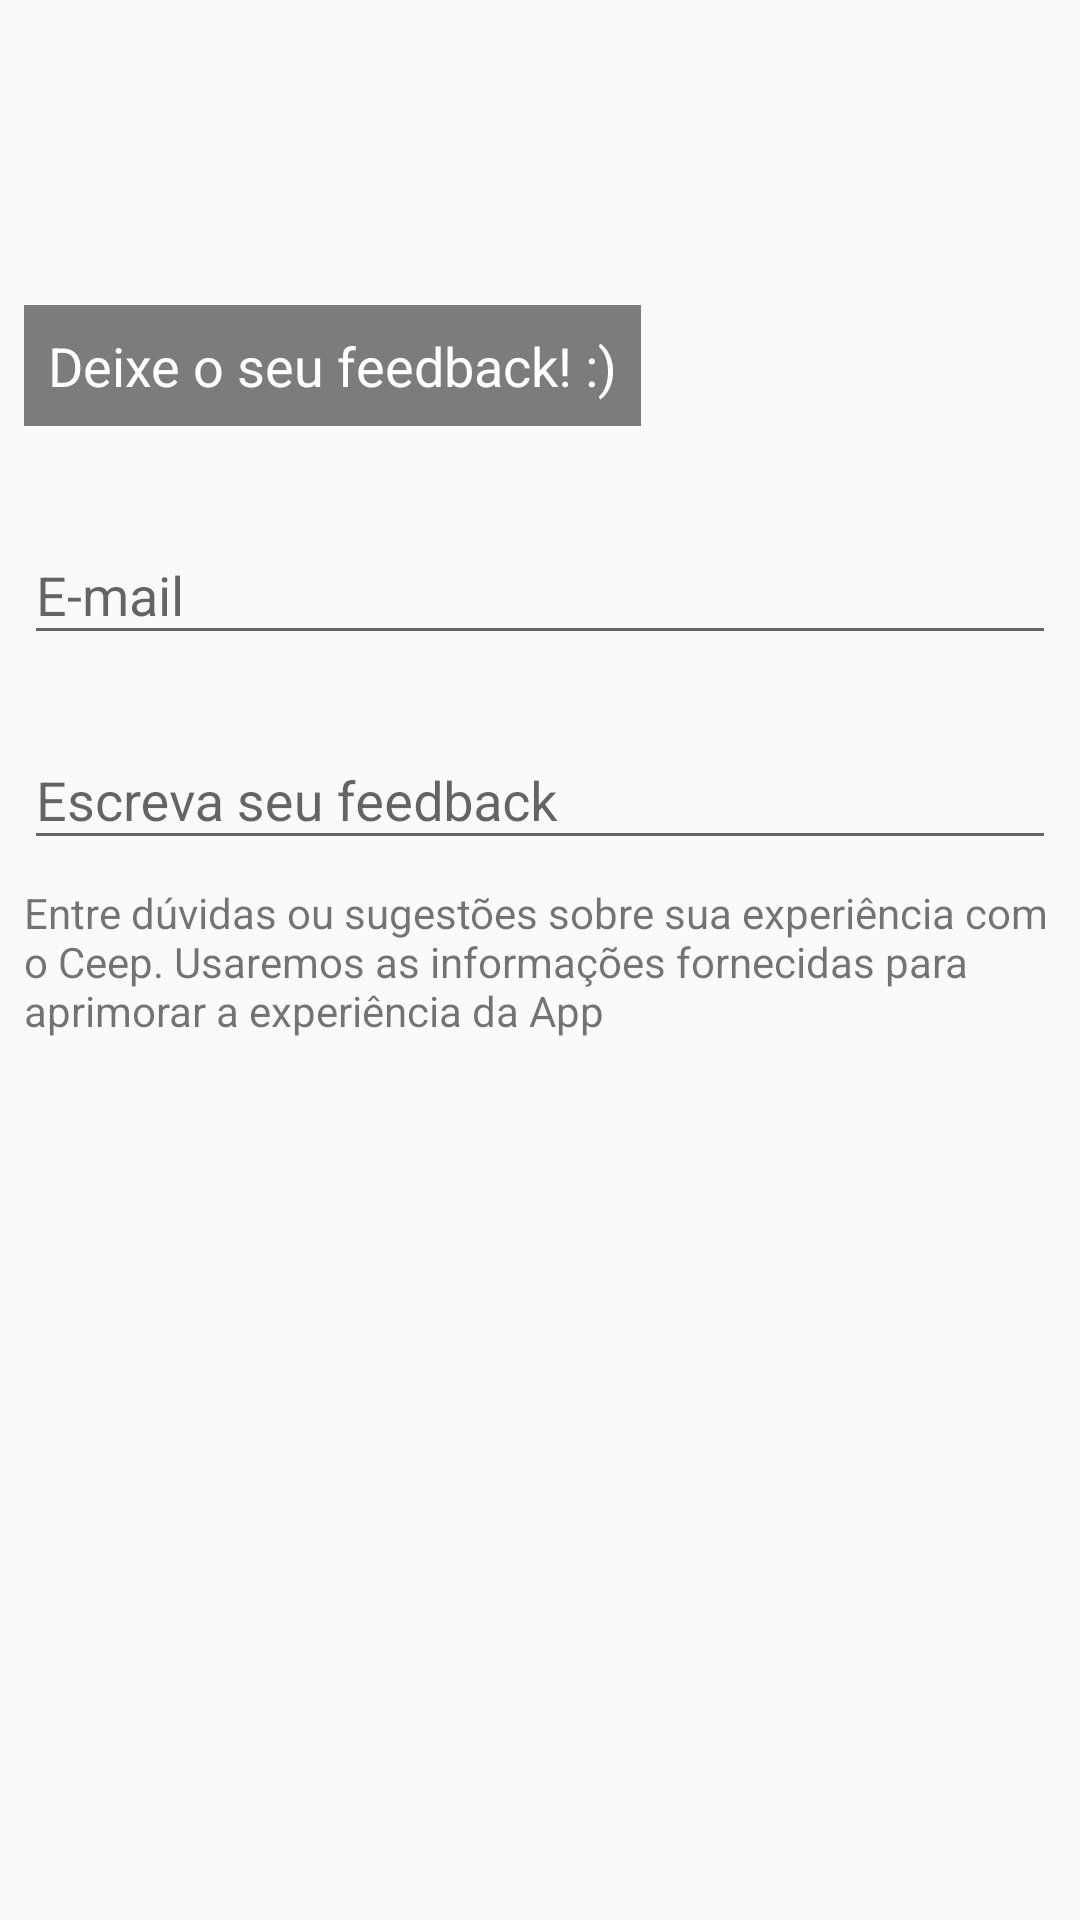

Layout XML and referenced resources for this Android screen:
<!-- AndroidManifest.xml: application theme AppTheme -->
<!-- res/layout/activity_feedback.xml -->
<?xml version="1.0" encoding="utf-8"?>
<ScrollView xmlns:android="http://schemas.android.com/apk/res/android"
    xmlns:app="http://schemas.android.com/apk/res-auto"
    xmlns:tools="http://schemas.android.com/tools"
    android:layout_width="match_parent"
    android:layout_height="match_parent">

    <android.support.constraint.ConstraintLayout
        android:layout_width="match_parent"
        android:layout_height="match_parent"
        tools:context=".ui.activity.FeedbackActivity">

        <ImageView
            android:id="@+id/feedback_imagem"
            android:layout_width="0dp"
            android:layout_height="150dp"
            android:contentDescription="@string/imagem_feedback"
            android:scaleType="centerCrop"
            android:src="@drawable/feedback_banner"
            app:layout_constraintBottom_toBottomOf="parent"
            app:layout_constraintEnd_toEndOf="parent"
            app:layout_constraintStart_toStartOf="parent"
            app:layout_constraintTop_toTopOf="parent"
            app:layout_constraintVertical_bias="0" />

        <TextView
            android:id="@+id/feedback_texto"
            android:layout_width="wrap_content"
            android:layout_height="wrap_content"
            android:layout_margin="8dp"
            android:background="@android:drawable/screen_background_dark_transparent"
            android:padding="8dp"
            android:text="@string/deixe_seu_feedback"
            android:textColor="@android:color/white"
            android:textSize="18sp"
            app:layout_constraintBottom_toBottomOf="@id/feedback_imagem"
            app:layout_constraintEnd_toEndOf="parent"
            app:layout_constraintHorizontal_bias="0"
            app:layout_constraintStart_toStartOf="parent"
            app:layout_constraintTop_toTopOf="@id/feedback_imagem"
            app:layout_constraintVertical_bias="1" />

        <android.support.design.widget.TextInputLayout
            android:id="@+id/feedback_email_layout"
            android:layout_width="match_parent"
            android:layout_height="wrap_content"
            android:layout_marginLeft="8dp"
            android:layout_marginTop="16dp"
            android:layout_marginRight="8dp"
            android:layout_marginBottom="8dp"
            app:layout_constraintEnd_toEndOf="parent"
            app:layout_constraintStart_toStartOf="parent"
            app:layout_constraintTop_toBottomOf="@id/feedback_imagem">

            <android.support.design.widget.TextInputEditText
                android:id="@+id/feedback_email"
                android:layout_width="match_parent"
                android:layout_height="wrap_content"
                android:hint="E-mail" />

        </android.support.design.widget.TextInputLayout>


        <android.support.design.widget.TextInputLayout
            android:id="@+id/feedback_descricao_layout"
            android:layout_width="0dp"
            android:layout_height="wrap_content"
            android:layout_marginTop="16dp"
            app:layout_constraintEnd_toEndOf="@id/feedback_email_layout"
            app:layout_constraintStart_toStartOf="@id/feedback_email_layout"
            app:layout_constraintTop_toBottomOf="@id/feedback_email_layout">

            <android.support.design.widget.TextInputEditText
                android:id="@+id/feedback_descricao"
                android:layout_width="match_parent"
                android:layout_height="wrap_content"
                android:hint="Escreva seu feedback" />

        </android.support.design.widget.TextInputLayout>

        <TextView
            android:id="@+id/feedback_descricao_ultilizade"
            android:layout_width="0dp"
            android:layout_height="wrap_content"
            android:layout_marginTop="8dp"
            android:text="@string/Descricao_ultilizade_feedback"
            android:textSize="14sp"
            app:layout_constraintEnd_toEndOf="@+id/feedback_email_layout"
            app:layout_constraintStart_toStartOf="@+id/feedback_email_layout"
            app:layout_constraintTop_toBottomOf="@id/feedback_descricao_layout" />

    </android.support.constraint.ConstraintLayout>
</ScrollView>
<!-- resources referenced by this layout -->
<resources>
  <string name="Descricao_ultilizade_feedback">Entre dúvidas ou sugestões sobre sua experiência com o Ceep. Usaremos as informações fornecidas para aprimorar a experiência da App</string>
  <string name="deixe_seu_feedback">Deixe o seu feedback! :)</string>
  <string name="imagem_feedback">Imagem do feedback</string>
  <style name="AppTheme" parent="Theme.AppCompat.Light.DarkActionBar">
          
          <item name="colorPrimary">@color/colorPrimary</item>
          <item name="colorPrimaryDark">@color/colorPrimaryDark</item>
          <item name="colorAccent">@color/colorAccent</item>
      </style>
  <color name="colorPrimary">#ff9800</color>
  <color name="colorPrimaryDark">#c66900</color>
  <color name="colorAccent">#000000</color>
</resources>
